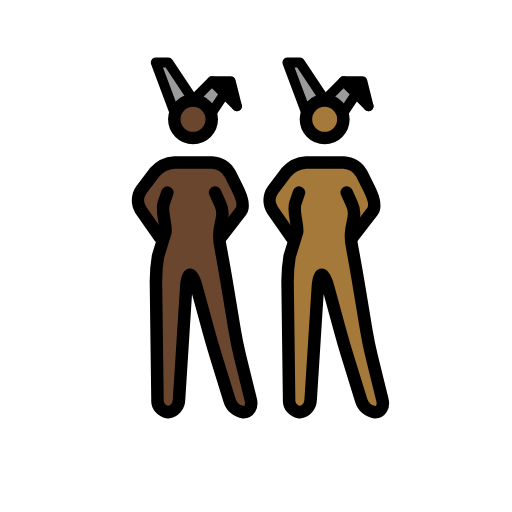
t = 0.00 s
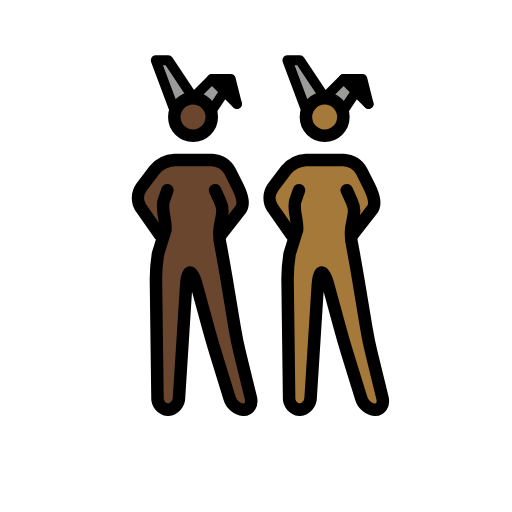
t = 0.48 s
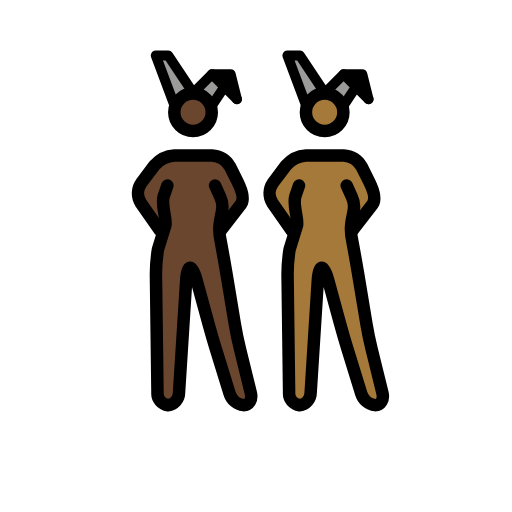
t = 1.43 s
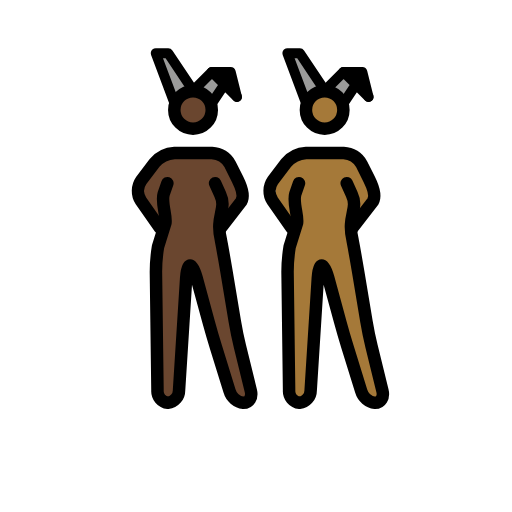
t = 1.90 s
t = 2.38 s: frame unchanged from t = 1.43 s, image omitted
t = 3.33 s: frame unchanged from t = 0.48 s, image omitted

The animated SVG that drew these frames (rendered in a browser with its animation timeline set to each time). Animation: 1 SMIL element (animateTransform=1); one cycle of 3.80 s, repeats indefinitely.

<?xml version='1.0' encoding='utf-8'?>
<svg xmlns="http://www.w3.org/2000/svg" id="emoji" viewBox="-5 -5 82 82" width="200" height="200" role="img">
  <title>OpenMoji: women with bunny ears: dark skin tone, medium-dark skin tone</title><g><g id="color">
    <polyline fill="#9b9b9a" points="44.027 13.016 41.027 5.016 43.027 5.016 47.027 11.016" />
    <polyline fill="#9b9b9a" points="50.027 13.016 52.027 10.016 54.027 12.016 50.027 8.016 47.027 11.016" />
    <polyline fill="#9b9b9a" points="22.946 13.016 19.946 5.016 21.946 5.016 25.946 11.016" />
    <polyline fill="#9b9b9a" points="28.946 13.016 30.946 10.016 32.946 12.016 28.946 8.016 25.946 11.016" />
    <polyline points="32.946 12.016 31.946 8.016 28.946 8.016" />
    <polyline points="54.027 12.016 53.027 8.016 50.027 8.016" />
  </g>
  <g id="skin">
    <g id="skin-b">
      <path fill="#a57939" d="M51.1109,27.0156l-.5821,6,1.5821,5,2,12,2.7,11h-3.3l-3.4-11-3-11h-1l-1.4,22h-3.3l-.3-23,2-6-1-5s.5823-1.78-.4177.22l.4177,1.78v3l-3-3v-5l3-2,1-1h7l2,1,1,2,1.8249,3.954-2.8249,3.046h-1" />
      <circle cx="46.9957" cy="14.1094" r="3" fill="#a57939" />
    </g>
    <g id="skin-a">
      <path fill="#6a462f" d="M30.03,27.0156l-.5825,6,1.5825,5,2,12,2.7,11h-3.3l-3.4-11-3-11h-1l-1.4,22h-3.3l-.3-23,2-6-1-5s.5823-1.78-.4177.22l.4177,1.78v3l-3-3v-5l3-2,1-1h7l2,1,1,2,1.8249,3.954L31.03,31.0156h-1" />
      <circle cx="25.9148" cy="14.1094" r="3" fill="#6a462f" />
    </g>
  </g>
  <g id="line">
    <circle cx="46.9957" cy="14.1094" r="3" fill="none" stroke="#000" stroke-miterlimit="10" stroke-width="2" />
    <polyline fill="none" stroke="#000" stroke-linecap="round" stroke-linejoin="round" stroke-width="1.6" points="44.027 13.016 41.027 5.016 43.027 5.016 47.027 11.016" />
    <polyline fill="none" stroke="#000" stroke-linecap="round" stroke-linejoin="round" stroke-width="1.6" points="50.027 13.016 52.027 10.016 54.027 12.016 50.027 8.016 47.027 11.016" />
    <polyline fill="none" stroke="#000" stroke-linecap="round" stroke-linejoin="round" stroke-width="1.6" points="54.027 12.016 53.027 8.016 50.027 8.016" />
    <path fill="none" stroke="#000" stroke-linecap="round" stroke-linejoin="round" stroke-width="2" d="M50.5269,25.8359,51.34,27.63c1.1385,2.4095-.8133,3.4021.1311,7.352l.1953,1.0664c.1982,1.0811.5088,2.8545.6894,3.94l1.3418,8.0546c.1807,1.085.544,2.8467.8057,3.9151l1.748,7.1152c.2617,1.0684-.2656,1.9424-1.1738,1.9424a2.6671,2.6671,0,0,1-2.2412-1.9111l-2.2188-7.1778c-.3252-1.0517-.8271-2.7793-1.1172-3.8408l-1.9472-7.1406c-.29-1.0615-.751-1.93-1.0264-1.93s-.5576.8984-.6269,1.9961L44.7535,59.02a2.0027,2.0027,0,0,1-1.7764,1.9961,1.8859,1.8859,0,0,1-1.6758-2l-.248-19a25.1141,25.1141,0,0,1,.3291-3.9678L42.58,32.186c.1953-1.0821-.6963-3.22-.29-4.6059l.5968-1.7442" />
    <path fill="none" stroke="#000" stroke-linecap="round" stroke-linejoin="round" stroke-width="2" d="M41.6939,33.0156,38.64,28.6543A2.94,2.94,0,0,1,38.7,25.42l2.1211-2.8086a4.5458,4.5458,0,0,1,3.206-1.5957h6a3.5547,3.5547,0,0,1,2.8945,1.7891l1.211,2.4218c.4922.9844,1.1516,2.6063.5881,3.5506l-3.2766,4.2385" />
    <circle cx="25.9148" cy="14.1094" r="3" fill="none" stroke="#000" stroke-miterlimit="10" stroke-width="2" />
    <polyline fill="none" stroke="#000" stroke-linecap="round" stroke-linejoin="round" stroke-width="1.6" points="22.946 13.016 19.946 5.016 21.946 5.016 25.946 11.016" />
    <polyline fill="none" stroke="#000" stroke-linecap="round" stroke-linejoin="round" stroke-width="1.6" points="28.946 13.016 30.946 10.016 32.946 12.016 28.946 8.016 25.946 11.016" />
    <polyline fill="none" stroke="#000" stroke-linecap="round" stroke-linejoin="round" stroke-width="1.6" points="32.946 12.016 31.946 8.016 28.946 8.016" />
    <path fill="none" stroke="#000" stroke-linecap="round" stroke-linejoin="round" stroke-width="2" d="M29.446,25.8359l.8134,1.7945c1.1384,2.4095-.8134,3.4021.131,7.352l.1953,1.0664c.1982,1.0811.5088,2.8545.6894,3.94l1.3418,8.0546c.1807,1.085.544,2.8467.8057,3.9151l1.748,7.1152c.2617,1.0684-.2656,1.9424-1.1738,1.9424a2.6671,2.6671,0,0,1-2.2412-1.9111l-2.2188-7.1778c-.3252-1.0517-.8271-2.7793-1.1172-3.8408l-1.9472-7.1406c-.29-1.0615-.751-1.93-1.0264-1.93s-.5576.8984-.6269,1.9961L23.6726,59.02a2.0027,2.0027,0,0,1-1.7764,1.9961,1.8859,1.8859,0,0,1-1.6758-2l-.248-19a25.1141,25.1141,0,0,1,.3291-3.9678l1.1972-3.8618c.1953-1.0821-.6963-3.22-.29-4.6059l.5969-1.7442" />
    <path fill="none" stroke="#000" stroke-linecap="round" stroke-linejoin="round" stroke-width="2" d="M20.613,33.0156l-3.0537-4.3613a2.94,2.94,0,0,1,.06-3.2344L19.74,22.6113a4.5458,4.5458,0,0,1,3.206-1.5957h6a3.5547,3.5547,0,0,1,2.8945,1.7891l1.211,2.4218c.4922.9844,1.1516,2.6063.5881,3.5506L30.363,33.0156" />
  </g>
<animateTransform attributeName="transform" type="translate" values="0 0;0 -1.5;0 0" dur="3.8s" repeatCount="indefinite" /></g></svg>
